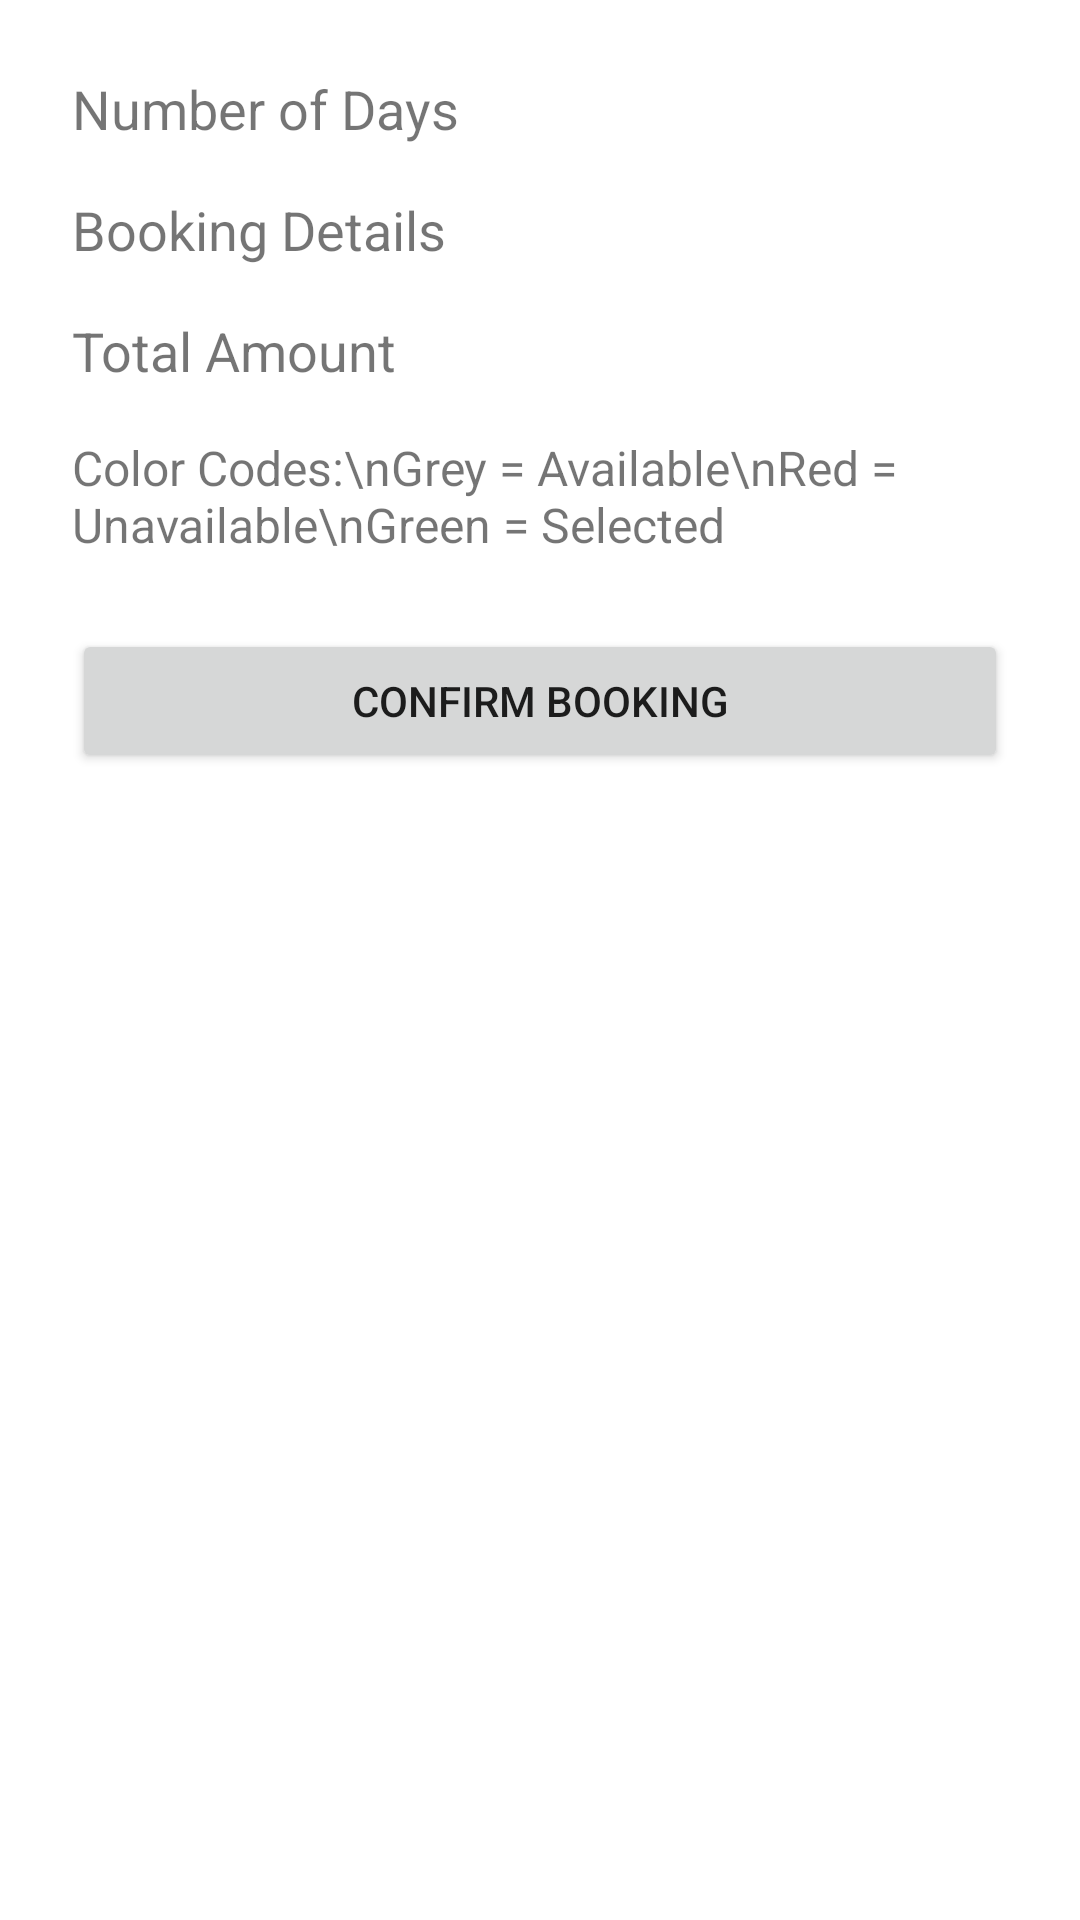

Reconstruct the res/layout file that produces this screen, plus the resources it refers to.
<!-- AndroidManifest.xml: application theme Theme.AmirthamResort -->
<!-- res/layout/activity_booking_summary.xml -->
<?xml version="1.0" encoding="utf-8"?>
<LinearLayout xmlns:android="http://schemas.android.com/apk/res/android"
    android:orientation="vertical"
    android:padding="24dp"
    android:layout_width="match_parent"
    android:layout_height="match_parent">

    <TextView
        android:id="@+id/numberOfDaysTextView"
        android:layout_width="match_parent"
        android:layout_height="wrap_content"
        android:text="Number of Days"
        android:textSize="18sp"
        android:layout_marginBottom="16dp" />

    <TextView
        android:id="@+id/bookingDetailsTextView"
        android:layout_width="match_parent"
        android:layout_height="wrap_content"
        android:text="Booking Details"
        android:textSize="18sp"
        android:layout_marginBottom="16dp" />

    <TextView
        android:id="@+id/totalAmountTextView"
        android:layout_width="match_parent"
        android:layout_height="wrap_content"
        android:text="Total Amount"
        android:textSize="18sp"
        android:layout_marginBottom="16dp" />

    <TextView
        android:id="@+id/colorCodesTextView"
        android:layout_width="match_parent"
        android:layout_height="wrap_content"
        android:text="Color Codes:\nGrey = Available\nRed = Unavailable\nGreen = Selected"
        android:textSize="16sp"
        android:layout_marginBottom="24dp" />

    <Button
        android:id="@+id/confirmBookingButton"
        android:layout_width="match_parent"
        android:layout_height="wrap_content"
        android:text="Confirm Booking" />

</LinearLayout>
<!-- resources referenced by this layout -->
<resources>
  <style name="Theme.AmirthamResort" parent="Theme.MaterialComponents.DayNight.DarkActionBar">
          <item name="colorPrimary">@color/turquoise</item>
          <item name="colorPrimaryVariant">@color/deep_sea_blue</item>
          <item name="colorOnPrimary">@color/black</item>
          <item name="colorSecondary">@color/coral</item>
          <item name="colorSecondaryVariant">@color/gold</item>
          <item name="colorOnSecondary">@color/white</item>
          <item name="android:statusBarColor">@color/deep_sea_blue</item>
      </style>
  <color name="turquoise">#40E0D0</color>
  <color name="deep_sea_blue">#006994</color>
  <color name="black">#000000</color>
  <color name="coral">#FF7F50</color>
  <color name="gold">#FFD700</color>
  <color name="white">#FFFFFF</color>
</resources>
